Image classification data set "dataset_bg_removed" (shrinidhi0811/leaflookalike-detector on GitHub). Class labels (10): alpinia galanga, azadirachta indica, basella alba, jasminum, mentha, murraya koenigii, nerium oleander, plectranthus amboinicus, syzygium jambos, trigonella foenum graecum.

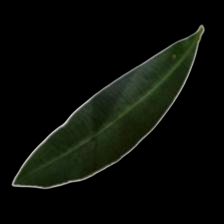
Label: nerium oleander

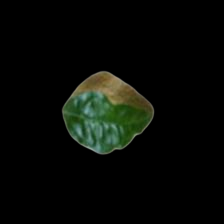
Label: jasminum

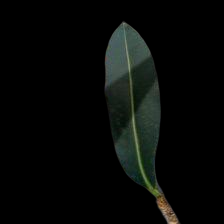
Label: alpinia galanga

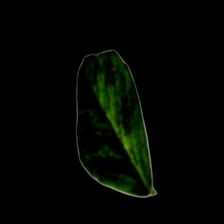
Label: trigonella foenum graecum

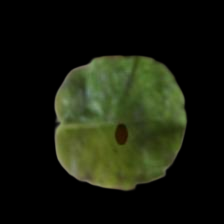
Label: mentha

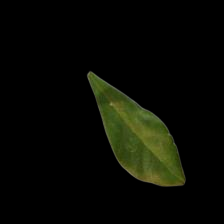
Label: murraya koenigii
